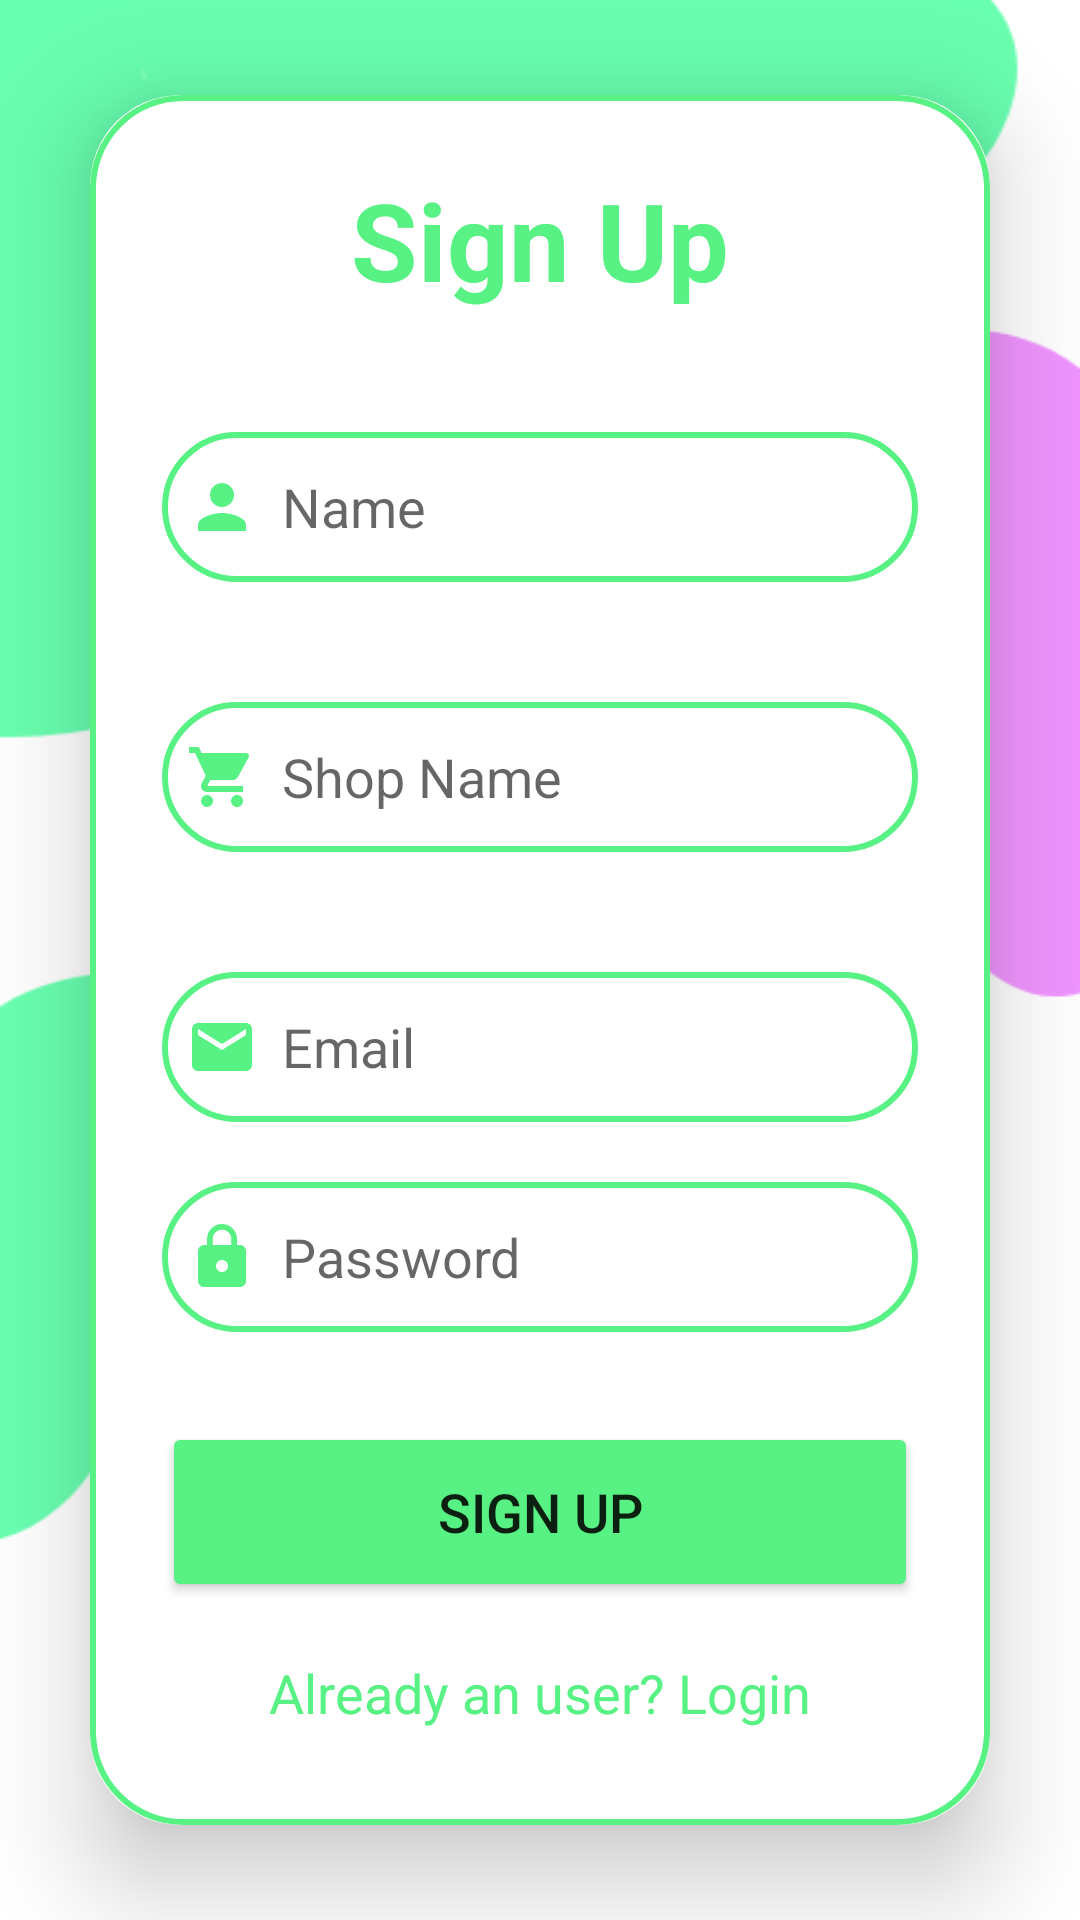

Reconstruct the res/layout file that produces this screen, plus the resources it refers to.
<!-- AndroidManifest.xml: application theme Theme.KETE -->
<!-- res/layout/activity_re_sign_up.xml -->
<?xml version="1.0" encoding="utf-8"?>
<LinearLayout
    xmlns:android="http://schemas.android.com/apk/res/android"
    xmlns:app="http://schemas.android.com/apk/res-auto"
    xmlns:tools="http://schemas.android.com/tools"
    android:layout_width="match_parent"
    android:layout_height="match_parent"
    android:orientation="vertical"
    android:gravity="center"
    android:background="@drawable/pagebkg"
    tools:context=".ReSignUpActivity">

    <androidx.cardview.widget.CardView
        android:layout_width="match_parent"
        android:layout_height="wrap_content"
        android:layout_margin="30dp"
        app:cardCornerRadius="30dp"
        app:cardElevation="20dp">
        <LinearLayout
            android:layout_width="match_parent"
            android:layout_height="wrap_content"
            android:orientation="vertical"
            android:layout_gravity="center_horizontal"
            android:padding="24dp"
            android:background="@drawable/custom_edittext">
            <TextView
                android:layout_width="match_parent"
                android:layout_height="wrap_content"
                android:text="Sign Up"
                android:textSize="36sp"
                android:textAlignment="center"
                android:textStyle="bold"
                android:textColor="@color/green"/>
            <EditText
                android:layout_width="match_parent"
                android:layout_height="50dp"
                android:id="@+id/name"
                android:background="@drawable/custom_edittext"
                android:layout_marginTop="40dp"
                android:padding="8dp"
                android:hint="Name"
                android:drawableLeft="@drawable/ic_baseline_person_24"
                android:drawablePadding="8dp"
                android:textColor="@color/black"/>
            <EditText
                android:layout_width="match_parent"
                android:layout_height="50dp"
                android:id="@+id/shop_name"
                android:background="@drawable/custom_edittext"
                android:layout_marginTop="40dp"
                android:padding="8dp"
                android:hint="Shop Name"
                android:drawableLeft="@drawable/ic_baseline_shopping_cart_24"
                android:drawablePadding="8dp"
                android:textColor="@color/black"/>
            <EditText
                android:layout_width="match_parent"
                android:layout_height="50dp"
                android:id="@+id/re_signup_email"
                android:background="@drawable/custom_edittext"
                android:layout_marginTop="40dp"
                android:padding="8dp"
                android:hint="Email"
                android:drawableLeft="@drawable/ic_baseline_email_24"
                android:drawablePadding="8dp"
                android:textColor="@color/black"/>
            <EditText
                android:layout_width="match_parent"
                android:layout_height="50dp"
                android:id="@+id/re_signup_password"
                android:background="@drawable/custom_edittext"
                android:layout_marginTop="20dp"
                android:inputType="textPassword"
                android:padding="8dp"
                android:hint="Password"
                android:drawableLeft="@drawable/ic_baseline_lock_24"
                android:drawablePadding="8dp"
                android:textColor="@color/black"/>
            <Button
                android:layout_width="match_parent"
                android:layout_height="60dp"
                android:text="Sign Up"
                android:id="@+id/re_signup_button"
                android:textSize="18sp"
                android:layout_marginTop="30dp"
                android:backgroundTint="@color/green"
                app:cornerRadius = "20dp"/>
            <TextView
                android:layout_width="wrap_content"
                android:layout_height="wrap_content"
                android:id="@+id/re_loginRedirectText"
                android:text="Already an user? Login"
                android:layout_gravity="center"
                android:padding="8dp"
                android:layout_marginTop="10dp"
                android:textColor="@color/green"
                android:textSize="18sp"/>
        </LinearLayout>
    </androidx.cardview.widget.CardView>
</LinearLayout>
<!-- resources referenced by this layout -->
<resources>
  <color name="black">#FF000000</color>
  <color name="green">#57f283</color>
  <!-- drawable custom_edittext (drawable) -->
  <?xml version="1.0" encoding="utf-8"?>
  <shape xmlns:android="http://schemas.android.com/apk/res/android"
      android:shape="rectangle">
  
      <stroke
          android:width="2dp"
          android:color="@color/green"/>
      <corners
          android:radius="30dp"/>
  
  </shape>
  <!-- drawable ic_baseline_email_24 (drawable) -->
  <vector android:height="24dp" android:tint="#57f283"
      android:viewportHeight="24" android:viewportWidth="24"
      android:width="24dp" xmlns:android="http://schemas.android.com/apk/res/android">
      <path android:fillColor="@android:color/white" android:pathData="M20,4L4,4c-1.1,0 -1.99,0.9 -1.99,2L2,18c0,1.1 0.9,2 2,2h16c1.1,0 2,-0.9 2,-2L22,6c0,-1.1 -0.9,-2 -2,-2zM20,8l-8,5 -8,-5L4,6l8,5 8,-5v2z"/>
  </vector>
  <!-- drawable ic_baseline_lock_24 (drawable) -->
  <vector android:height="24dp" android:tint="#57f283"
      android:viewportHeight="24" android:viewportWidth="24"
      android:width="24dp" xmlns:android="http://schemas.android.com/apk/res/android">
      <path android:fillColor="@android:color/white" android:pathData="M18,8h-1L17,6c0,-2.76 -2.24,-5 -5,-5S7,3.24 7,6v2L6,8c-1.1,0 -2,0.9 -2,2v10c0,1.1 0.9,2 2,2h12c1.1,0 2,-0.9 2,-2L20,10c0,-1.1 -0.9,-2 -2,-2zM12,17c-1.1,0 -2,-0.9 -2,-2s0.9,-2 2,-2 2,0.9 2,2 -0.9,2 -2,2zM15.1,8L8.9,8L8.9,6c0,-1.71 1.39,-3.1 3.1,-3.1 1.71,0 3.1,1.39 3.1,3.1v2z"/>
  </vector>
  <!-- drawable ic_baseline_person_24 (drawable) -->
  <vector android:height="24dp" android:tint="#57f283"
      android:viewportHeight="24" android:viewportWidth="24"
      android:width="24dp" xmlns:android="http://schemas.android.com/apk/res/android">
      <path android:fillColor="@android:color/white" android:pathData="M12,12c2.21,0 4,-1.79 4,-4s-1.79,-4 -4,-4 -4,1.79 -4,4 1.79,4 4,4zM12,14c-2.67,0 -8,1.34 -8,4v2h16v-2c0,-2.66 -5.33,-4 -8,-4z"/>
  </vector>
  <!-- drawable ic_baseline_shopping_cart_24 (drawable) -->
  <vector android:height="24dp" android:tint="#57f283"
      android:viewportHeight="24" android:viewportWidth="24"
      android:width="24dp" xmlns:android="http://schemas.android.com/apk/res/android">
      <path android:fillColor="@android:color/white" android:pathData="M7,18c-1.1,0 -1.99,0.9 -1.99,2S5.9,22 7,22s2,-0.9 2,-2 -0.9,-2 -2,-2zM1,2v2h2l3.6,7.59 -1.35,2.45c-0.16,0.28 -0.25,0.61 -0.25,0.96 0,1.1 0.9,2 2,2h12v-2L7.42,15c-0.14,0 -0.25,-0.11 -0.25,-0.25l0.03,-0.12 0.9,-1.63h7.45c0.75,0 1.41,-0.41 1.75,-1.03l3.58,-6.49c0.08,-0.14 0.12,-0.31 0.12,-0.48 0,-0.55 -0.45,-1 -1,-1L5.21,4l-0.94,-2L1,2zM17,18c-1.1,0 -1.99,0.9 -1.99,2s0.89,2 1.99,2 2,-0.9 2,-2 -0.9,-2 -2,-2z"/>
  </vector>
  <!-- drawable pagebkg: png bitmap (drawable, 13588 bytes) -->
  <style name="Theme.KETE" parent="Theme.MaterialComponents.DayNight.NoActionBar">
          
          <item name="colorPrimary">@color/purple_500</item>
          <item name="colorPrimaryVariant">@color/green</item>
          <item name="colorOnPrimary">@color/white</item>
          
          <item name="colorSecondary">@color/teal_200</item>
          <item name="colorSecondaryVariant">@color/teal_700</item>
          <item name="colorOnSecondary">@color/black</item>
          
          <item name="android:statusBarColor" tools:targetApi="l">?attr/colorPrimaryVariant</item>
          
      </style>
  <color name="purple_500">#FF6200EE</color>
  <color name="white">#FFFFFFFF</color>
  <color name="teal_200">#FF03DAC5</color>
  <color name="teal_700">#FF018786</color>
</resources>
